2-way image classification set "leaf" from GitHub (Gowriganeshan/leaf); label vocabulary: Nangka leaf, Pandan leaf.

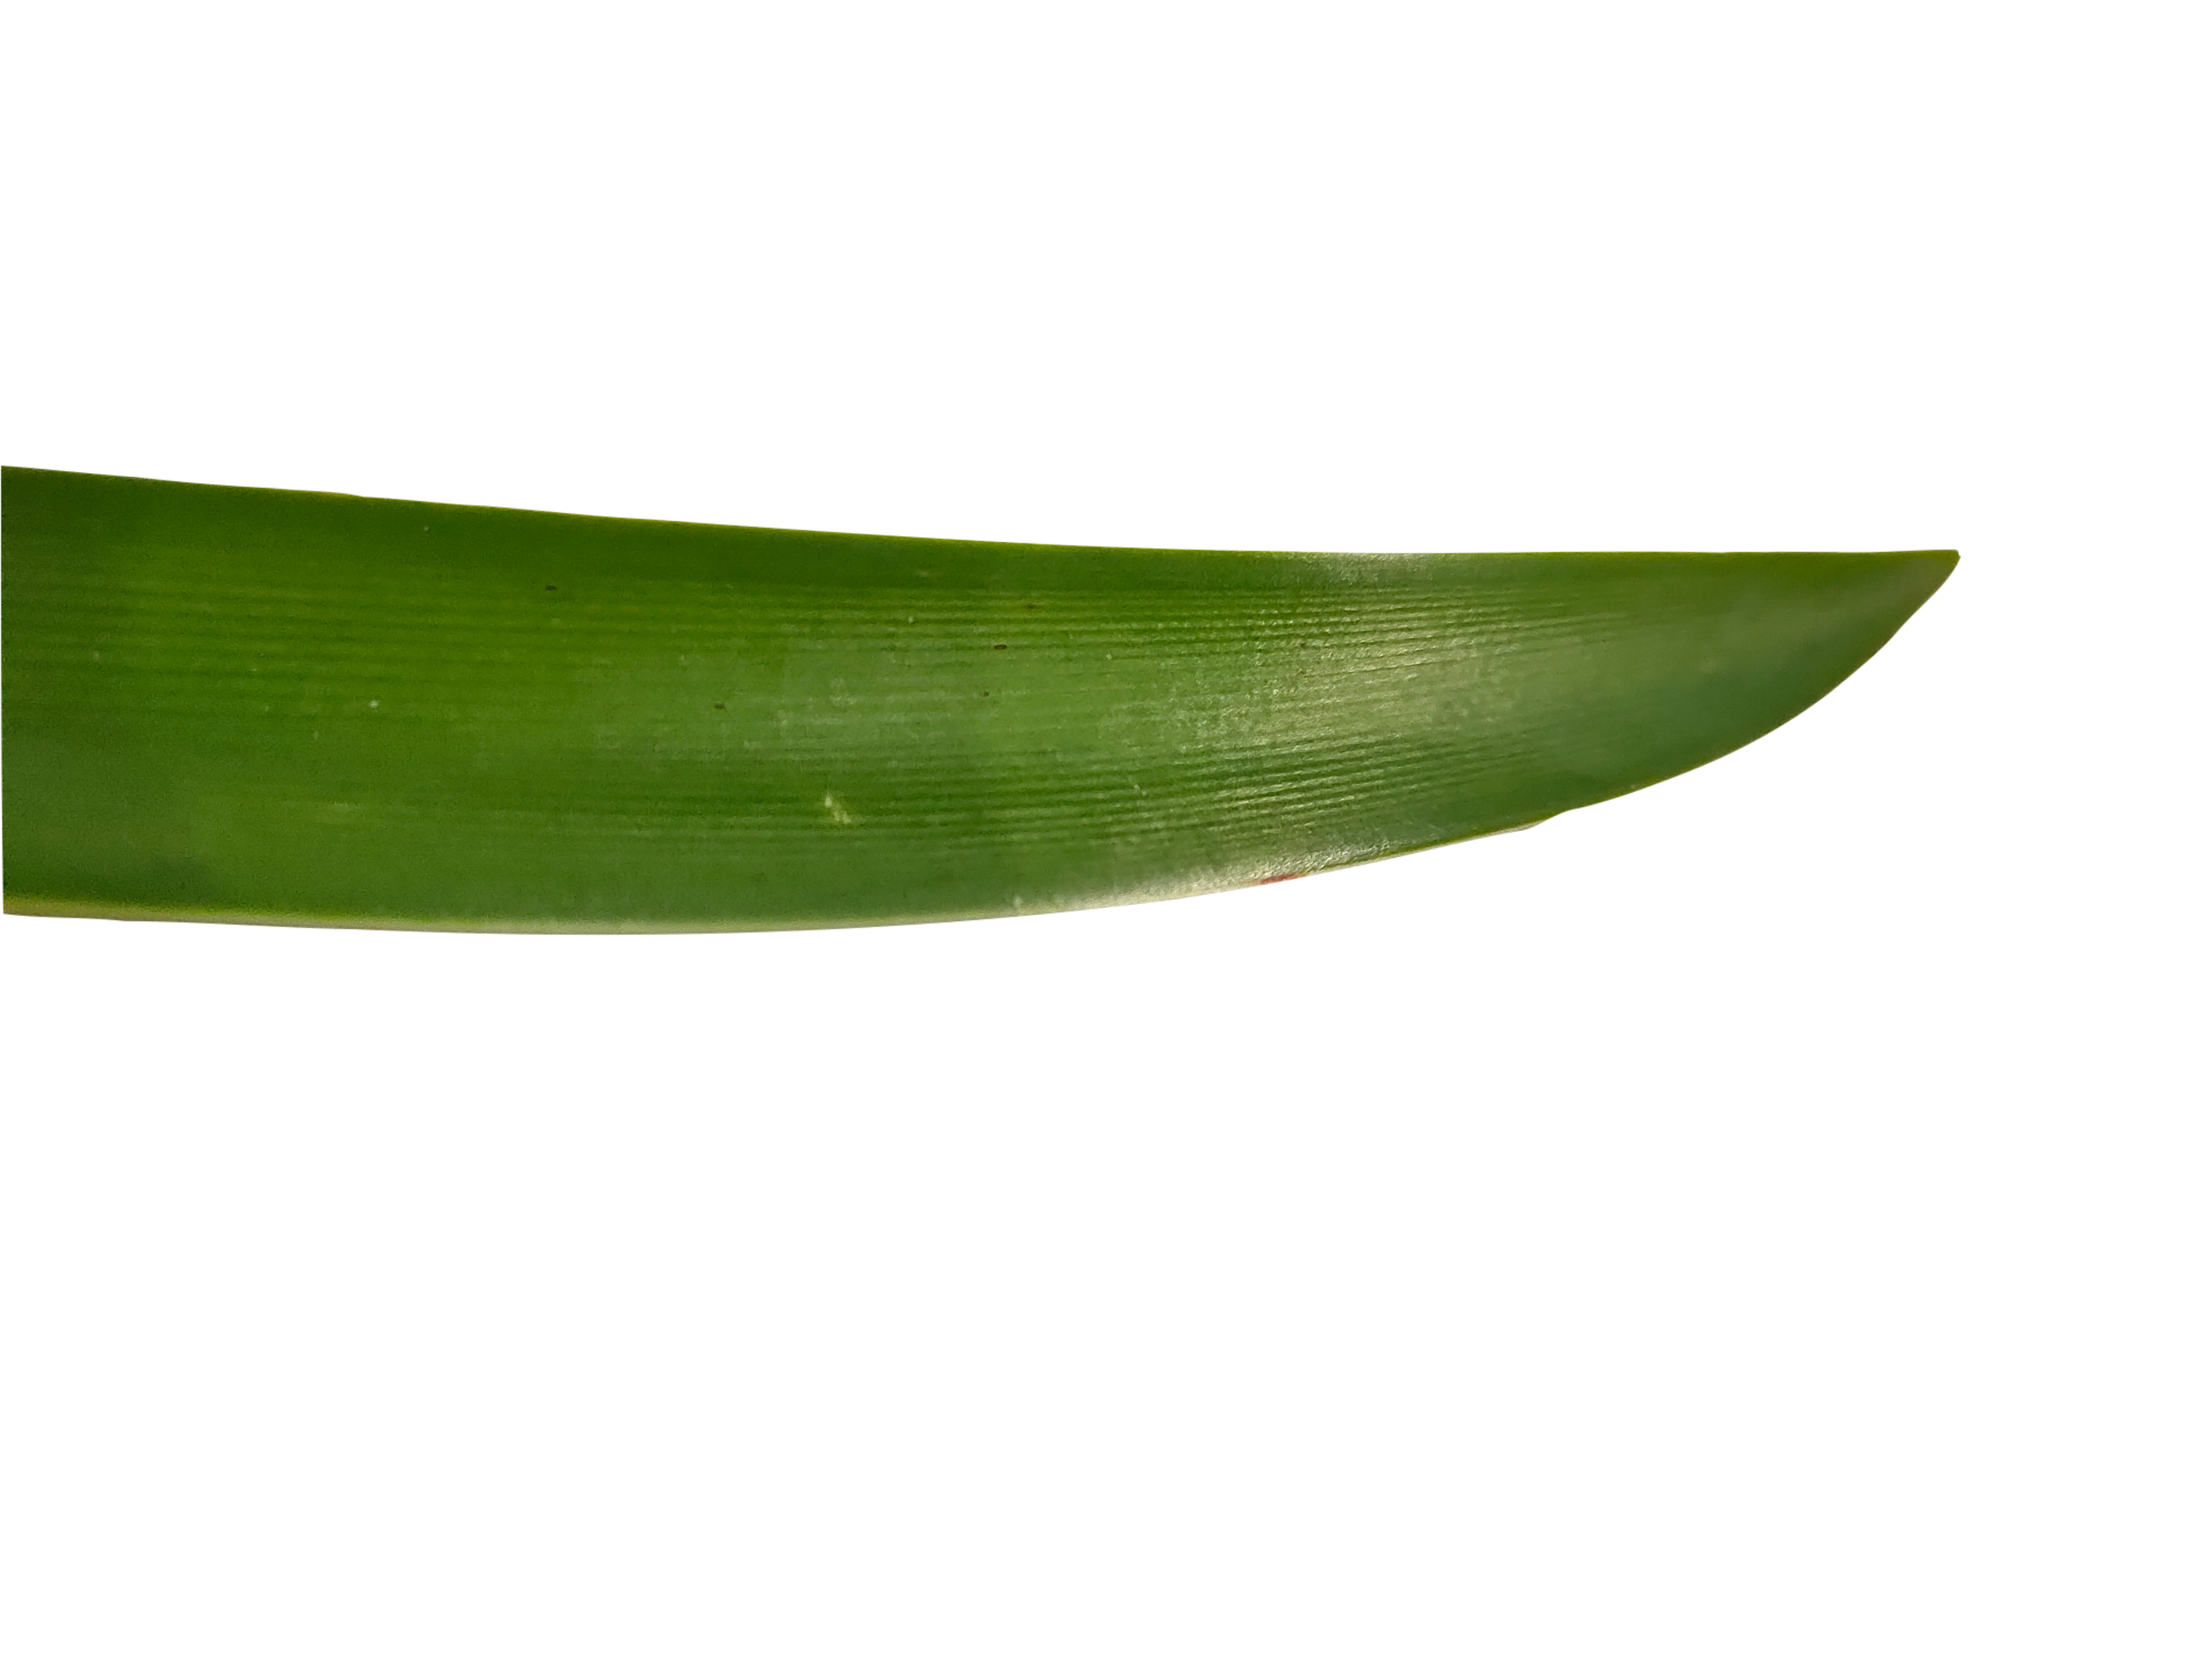
Label: Pandan leaf

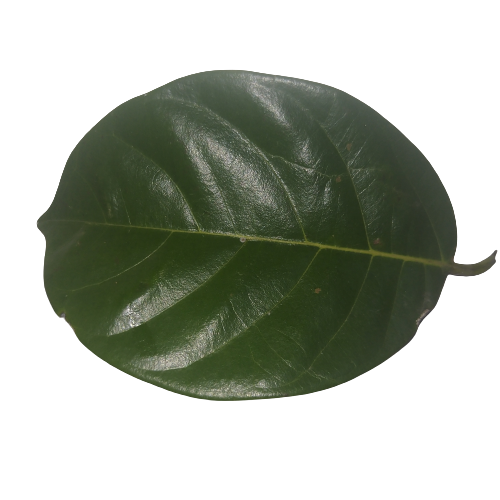
Label: Nangka leaf

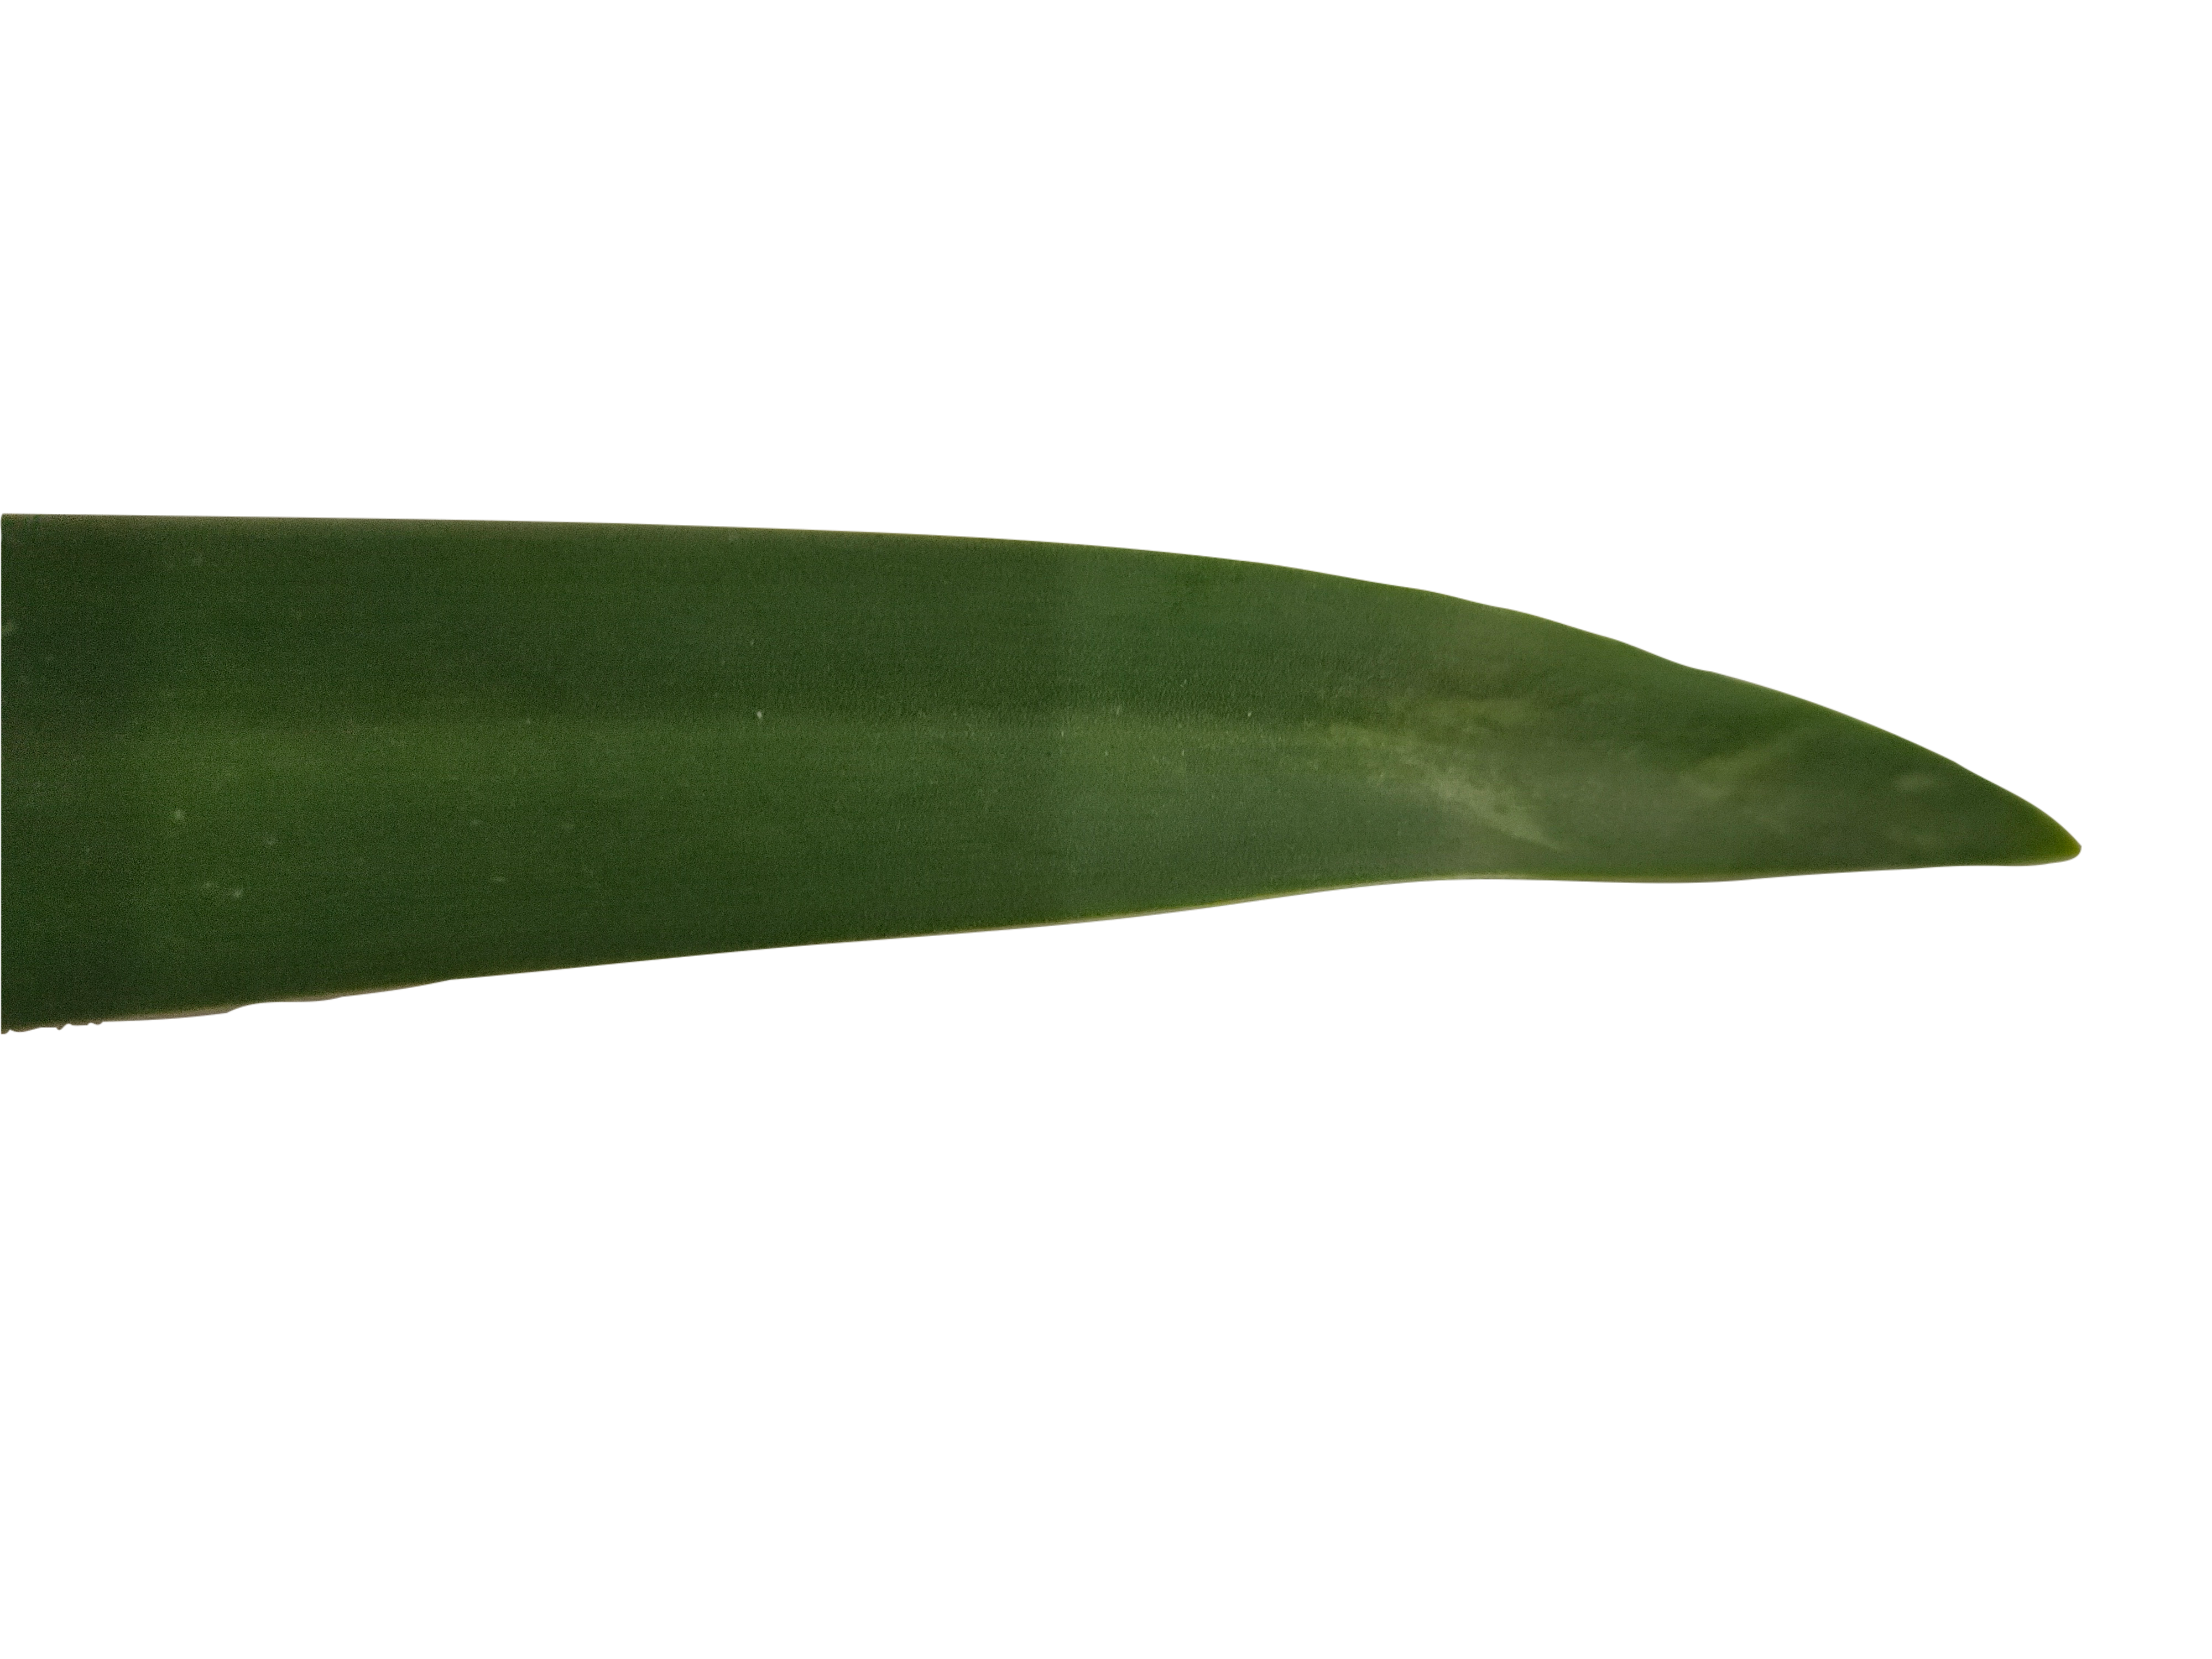
Label: Pandan leaf

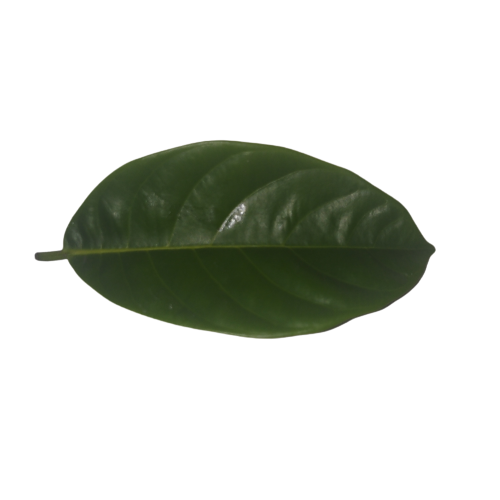
Label: Nangka leaf

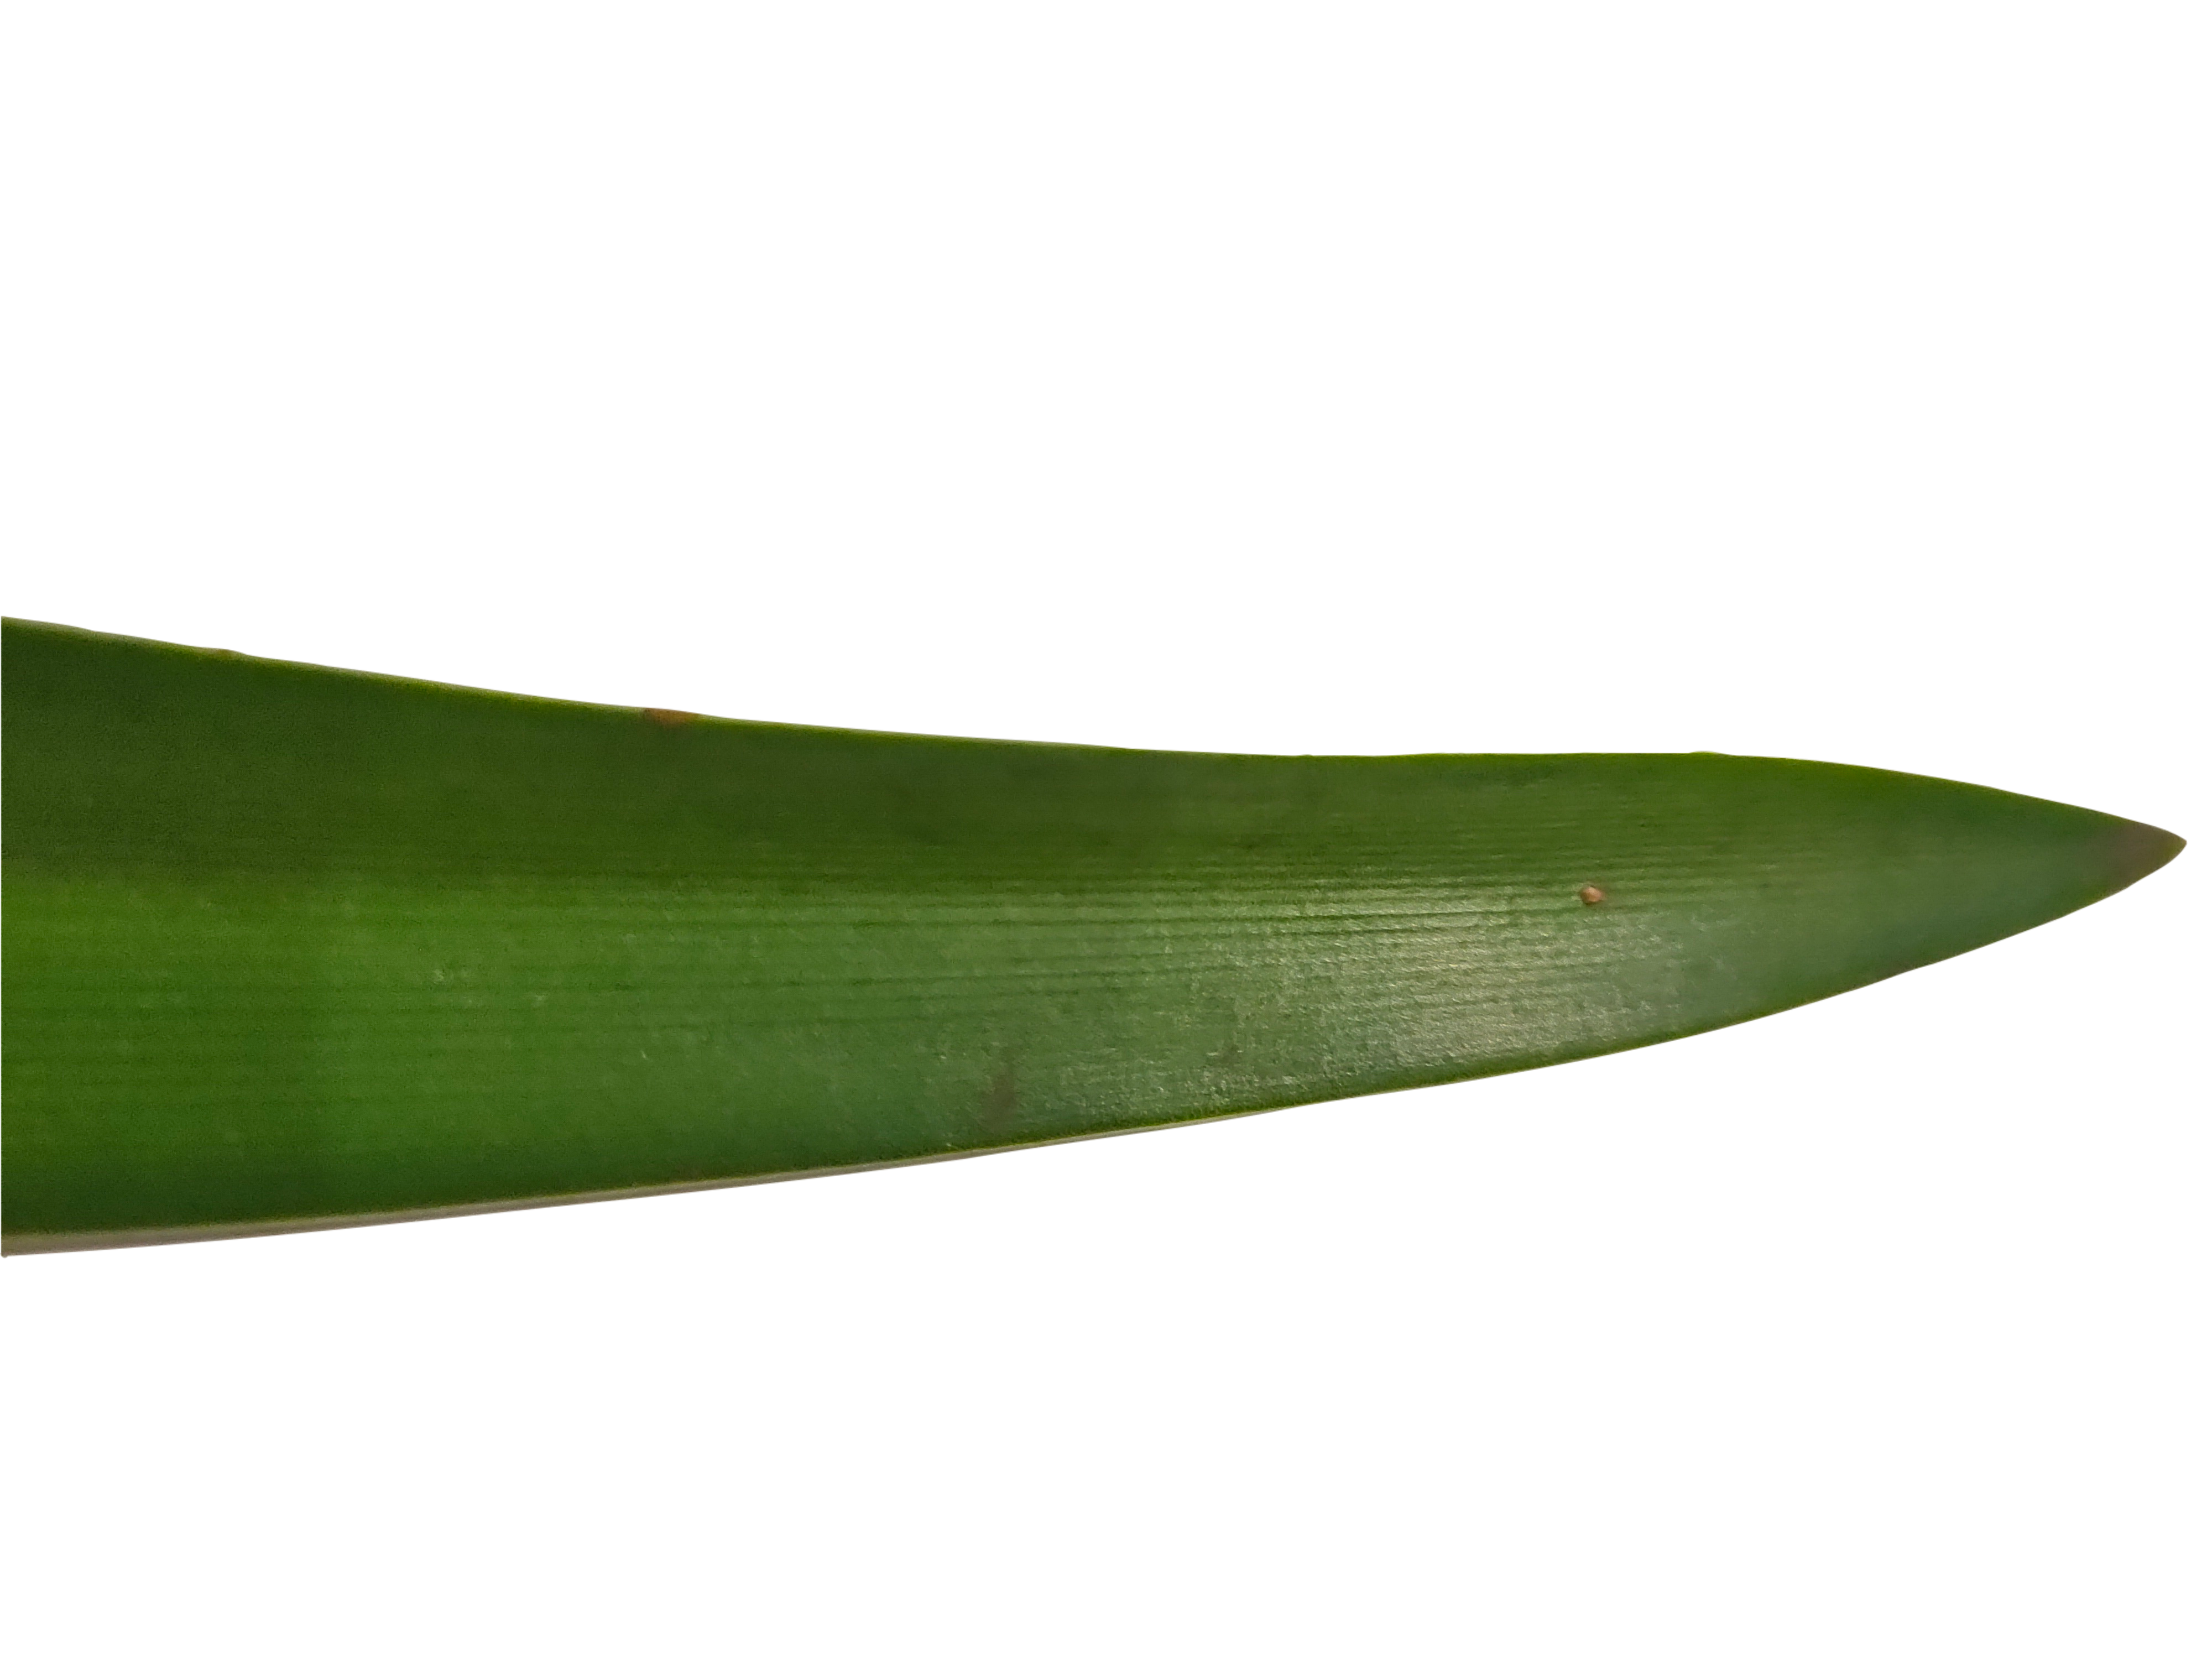
Label: Pandan leaf

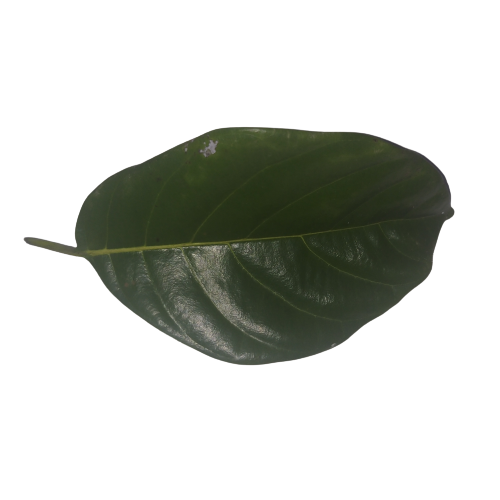
Label: Nangka leaf
